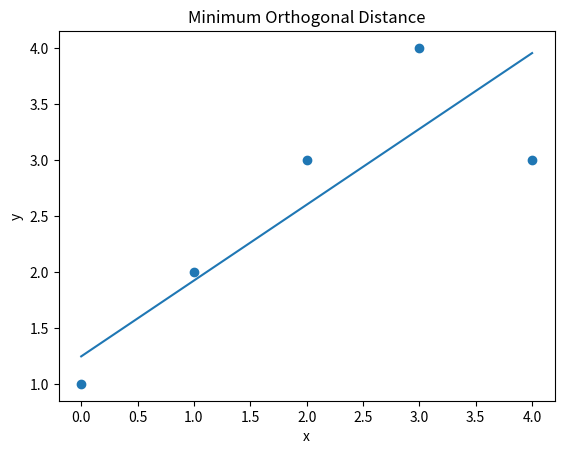

Here is the Python script that generated this plot:
import matplotlib.pyplot as plt
import numpy as np

x = np.array([0,1,2,3,4])
y = np.array([1,2,3,4,3])
n = x.shape[0]
# Append one to each x
# x = np.vstack((x,np.ones((1,x.shape[0]))))
# Parameters to optimize
w = np.random.random((1,2))

prev_loss = 0
lr = 1e-3

A = 0.5*((np.sum(y**2) - n*np.mean(y)**2) - (np.sum(x**2) - n*np.mean(x)**2))/(n*np.mean(x)*np.mean(y) - np.sum(x*y))


a = -A - np.sqrt(A**2 +1)
b = np.mean(y) - a*np.mean(x)
L = np.sum((y -(a*x + b))**2)/(1 + a**2)
print("Loss:",L)
a = -A + np.sqrt(A**2 +1)
b = np.mean(y) - a*np.mean(x)
L = np.sum((y -(a*x + b))**2)/(1 + a**2)
print("Loss:",L)
print("Hence:a:{} b:{}".format(a,b))

plt.scatter(x,y)
plt.plot(x,a*x + b)
plt.title("Minimum Orthogonal Distance")
plt.xlabel("x")
plt.ylabel("y")
plt.show()